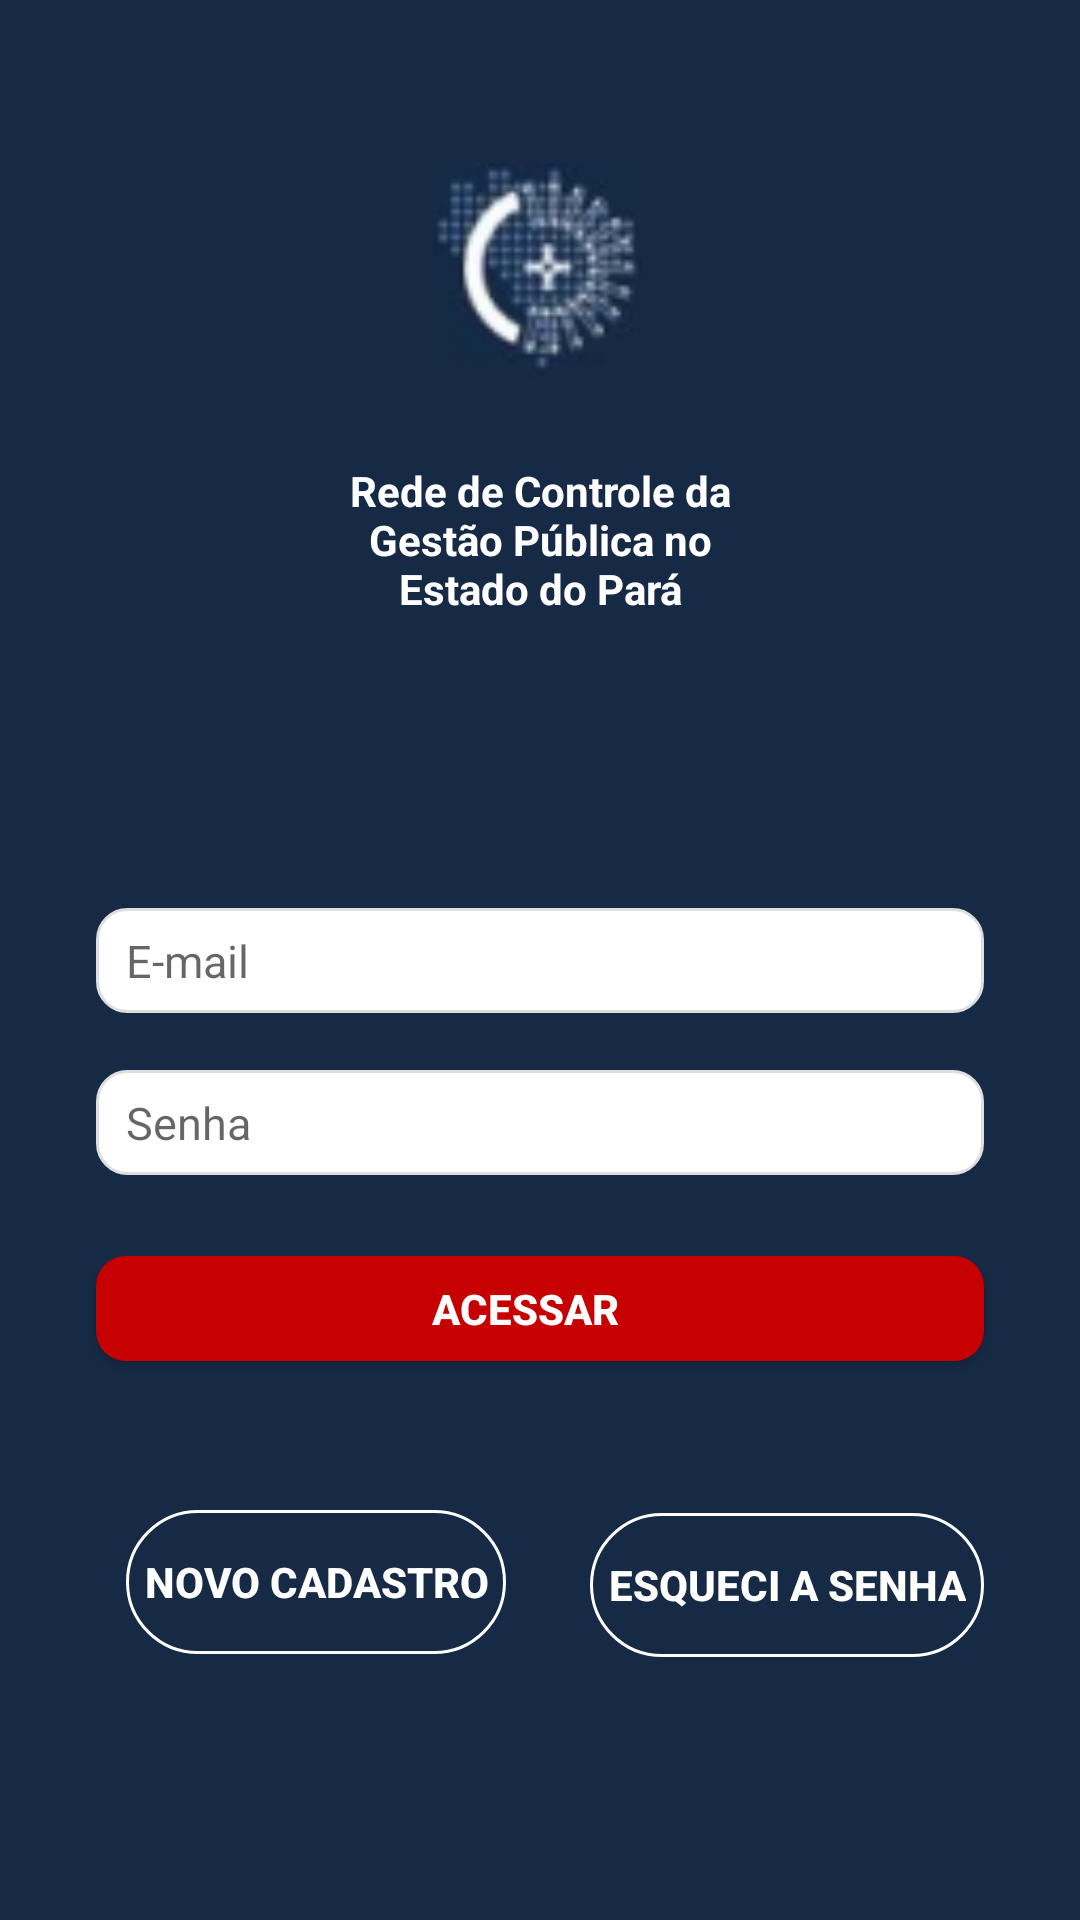

The Android layout XML behind this screen, and the referenced resources:
<!-- AndroidManifest.xml: application theme AppTheme.NoActionBar -->
<!-- res/layout/login.xml -->
<?xml version="1.0" encoding="utf-8"?>
<android.support.constraint.ConstraintLayout
    xmlns:android="http://schemas.android.com/apk/res/android"
    xmlns:app="http://schemas.android.com/apk/res-auto"
    xmlns:tools="http://schemas.android.com/tools"
    android:layout_width="match_parent"
    android:layout_height="match_parent"
    android:background="#162A45"
    android:minHeight="0dp"
    tools:layout_editor_absoluteY="25dp">

    <EditText
        android:id="@+id/tf_email"
        android:layout_width="match_parent"
        android:layout_height="35dp"
        android:layout_marginEnd="32dp"
        android:layout_marginStart="32dp"
        android:paddingRight="10dp"
        android:layout_alignParentStart="true"
        android:layout_alignParentTop="true"
        android:layout_marginBottom="8dp"
        android:layout_marginTop="8dp"
        android:background="@drawable/edit_drow"
        android:hint="E-mail"
        android:inputType="textEmailAddress"
        android:paddingLeft="10dp"
        android:singleLine="true"
        android:textSize="15sp"
        app:layout_constraintBottom_toBottomOf="parent"
        app:layout_constraintEnd_toEndOf="parent"
        app:layout_constraintTop_toTopOf="parent" />

    <EditText
        android:id="@+id/tf_senha"
        android:layout_width="match_parent"
        android:layout_height="35dp"
        android:layout_marginEnd="32dp"
        android:layout_marginStart="32dp"
        android:layout_alignParentTop="true"
        android:layout_alignStart="@+id/tf_email"
        android:layout_marginBottom="8dp"
        android:layout_marginTop="8dp"
        android:background="@drawable/edit_drow"
        android:hint="Senha"
        android:inputType="textPassword"
        android:paddingRight="10dp"
        android:paddingStart="10dp"
        android:singleLine="true"
        android:textSize="15sp"
        app:layout_constraintBottom_toBottomOf="parent"
        app:layout_constraintEnd_toEndOf="parent"
        app:layout_constraintTop_toTopOf="parent"
        app:layout_constraintVertical_bias="0.592" />

    <Button
        android:id="@+id/btn_acessa"
        android:layout_width="match_parent"
        android:layout_height="35dp"
        android:layout_marginEnd="32dp"
        android:layout_marginStart="32dp"
        android:paddingRight="10dp"
        android:layout_alignParentBottom="true"
        android:layout_centerHorizontal="true"
        android:layout_marginBottom="8dp"
        android:layout_marginTop="8dp"
        android:background="@drawable/button_states"
        android:text="ACESSAR"
        android:textColor="@color/colorPrimary"
        android:textStyle="bold"
        app:layout_constraintBottom_toBottomOf="parent"
        app:layout_constraintEnd_toEndOf="parent"
        app:layout_constraintTop_toTopOf="parent"
        app:layout_constraintVertical_bias="0.697" />

    <Button
        android:id="@+id/btn_esqueci"
        android:layout_width="wrap_content"
        android:layout_height="wrap_content"
        android:layout_alignParentBottom="true"
        android:layout_marginBottom="8dp"
        android:layout_marginEnd="8dp"
        android:layout_marginStart="8dp"
        android:layout_marginTop="28dp"
        android:background="@drawable/arredondar"
        android:text="ESQUECI A SENHA"
        android:textColor="@color/colorPrimary"
        android:textSize="14sp"
        android:textStyle="bold"
        app:layout_constraintBottom_toBottomOf="parent"
        app:layout_constraintEnd_toEndOf="parent"
        app:layout_constraintHorizontal_bias="0.887"
        app:layout_constraintStart_toStartOf="parent"
        app:layout_constraintTop_toTopOf="parent"
        app:layout_constraintVertical_bias="0.857" />

    <Button
        android:id="@+id/btn_novo"
        android:layout_width="wrap_content"
        android:layout_height="wrap_content"
        android:layout_alignTop="@+id/btn_esqueci"
        android:layout_marginBottom="8dp"
        android:layout_marginEnd="8dp"
        android:layout_marginStart="8dp"
        android:layout_marginTop="8dp"
        android:background="@drawable/arredondar"
        android:text="NOVO CADASTRO"
        android:textColor="@color/colorPrimary"
        android:textSize="14sp"
        android:textStyle="bold"
        app:layout_constraintBottom_toBottomOf="parent"
        app:layout_constraintEnd_toEndOf="parent"
        app:layout_constraintHorizontal_bias="0.157"
        app:layout_constraintStart_toStartOf="parent"
        app:layout_constraintTop_toTopOf="parent"
        app:layout_constraintVertical_bias="0.86" />

    <TextView
        android:id="@+id/textView"
        android:layout_width="133dp"
        android:layout_height="wrap_content"
        android:layout_alignParentTop="true"
        android:layout_centerHorizontal="true"
        android:layout_marginBottom="8dp"
        android:layout_marginEnd="8dp"
        android:layout_marginStart="8dp"
        android:layout_marginTop="8dp"
        android:text="Rede de Controle da Gestão Pública no Estado do Pará"
        android:textAlignment="center"
        android:textColor="@color/colorPrimary"
        android:textStyle="bold"
        app:layout_constraintBottom_toBottomOf="parent"
        app:layout_constraintEnd_toEndOf="parent"
        app:layout_constraintStart_toStartOf="parent"
        app:layout_constraintTop_toTopOf="parent"
        app:layout_constraintVertical_bias="0.255" />

    <ProgressBar
        android:id="@+id/loginProgress"
        style="?android:attr/progressBarStyle"
        android:layout_width="134dp"
        android:layout_height="57dp"
        android:layout_marginBottom="8dp"
        android:layout_marginEnd="8dp"
        android:layout_marginStart="8dp"
        android:layout_marginTop="8dp"
        android:indeterminate="false"
        android:visibility="gone"
        app:layout_constraintBottom_toBottomOf="parent"
        app:layout_constraintEnd_toEndOf="parent"
        app:layout_constraintHorizontal_bias="0.498"
        app:layout_constraintStart_toStartOf="parent"
        app:layout_constraintTop_toTopOf="parent"
        app:layout_constraintVertical_bias="0.781" />

    <ImageView
        android:id="@+id/imageView3"
        android:layout_width="94dp"
        android:layout_height="72dp"
        android:layout_marginBottom="8dp"
        android:layout_marginTop="8dp"
        android:visibility="visible"
        app:layout_constraintBottom_toBottomOf="parent"
        app:layout_constraintEnd_toEndOf="parent"
        app:layout_constraintHorizontal_bias="0.498"
        app:layout_constraintStart_toStartOf="parent"
        app:layout_constraintTop_toTopOf="parent"
        app:layout_constraintVertical_bias="0.084"
        app:srcCompat="@drawable/icon" />


</android.support.constraint.ConstraintLayout>
<!-- resources referenced by this layout -->
<resources>
  <color name="colorPrimary">#ffffff</color>
  <!-- drawable arredondar (drawable) -->
  <?xml version="1.0" encoding="utf-8"?>
  <shape xmlns:android="http://schemas.android.com/apk/res/android" android:shape="rectangle">
      <solid android:color="#00ffffff" />
      <padding android:left="6dp"
          android:top="6dp"
          android:right="6dp"
          android:bottom="6dp" />
      <corners android:radius="300dp" />
      <stroke android:width="1dp" android:color="#ffffffff" />
  </shape>
  <!-- drawable button_states (drawable) -->
  <?xml version="1.0" encoding="utf-8"?>
  <selector xmlns:android="http://schemas.android.com/apk/res/android">
  <item android:state_pressed="true"
      android:drawable="@drawable/button_pressed"/> 
  <item android:drawable="@drawable/button_round"/> 
  </selector>
  <!-- drawable edit_drow (drawable) -->
  <?xml version="1.0" encoding="utf-8"?>
  <shape xmlns:android="http://schemas.android.com/apk/res/android"
      android:shape="rectangle">
      <solid android:color="#ffff"/>
      <corners android:radius="10dp"/>
      <stroke android:width="1dp" android:color="#dedede"/>
  
  </shape>
  <!-- drawable icon: png bitmap (drawable, 5244 bytes) -->
  <style name="AppTheme.NoActionBar">
          <item name="windowActionBar">false</item>
          <item name="windowNoTitle">true</item>
          <item name="android:windowAnimationStyle">@null</item>
      </style>
  <!-- drawable button_pressed (drawable) -->
  <?xml version="1.0" encoding="utf-8"?>
  <shape xmlns:android="http://schemas.android.com/apk/res/android"
      android:shape="rectangle">
      <solid android:color="#B71C1C"/>
      <corners android:radius="10dp"/>
  </shape>
  <!-- drawable button_round (drawable) -->
  <?xml version="1.0" encoding="utf-8"?>
  <shape xmlns:android="http://schemas.android.com/apk/res/android"
      android:shape="rectangle">
      <solid android:color="#c70101"/>
      <corners android:radius="10dp"/>
  </shape>
</resources>
